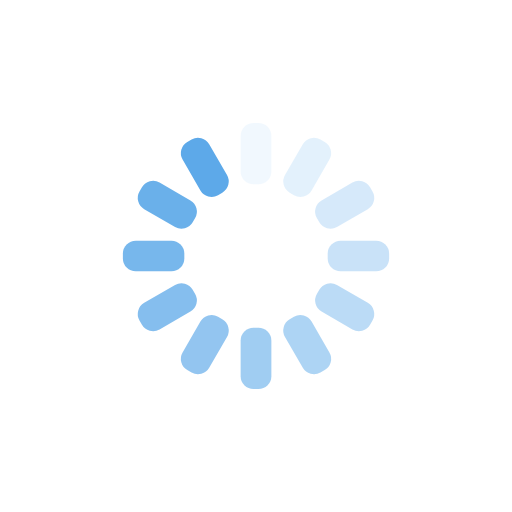
t = 0.00 s
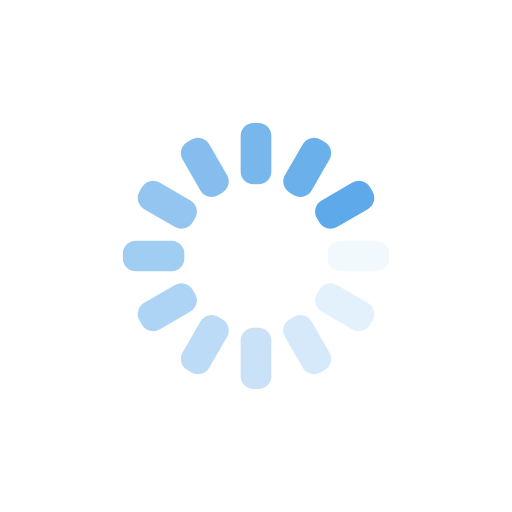
t = 0.25 s
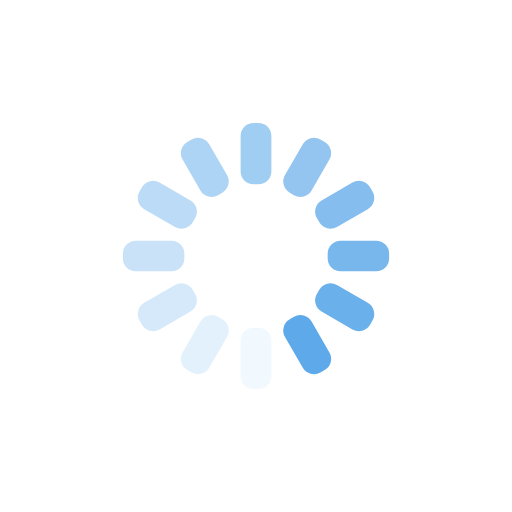
t = 0.50 s
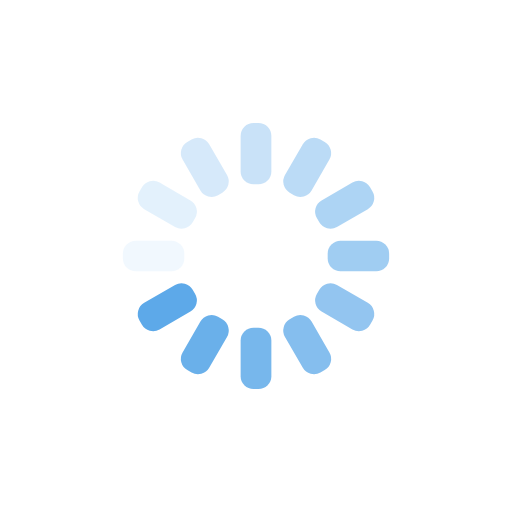
t = 0.75 s

The animated SVG that drew these frames (rendered in a browser with its animation timeline set to each time). Animation: 12 SMIL elements (animate=12); one cycle of 1.00 s, repeats indefinitely.

<svg xmlns="http://www.w3.org/2000/svg" xmlns:xlink="http://www.w3.org/1999/xlink" style="margin:auto;background:transparent;display:block;" width="200px" height="200px" viewBox="0 0 100 100" preserveAspectRatio="xMidYMid">
<g transform="rotate(0 50 50)">
  <rect x="47" y="24" rx="2.52" ry="2.52" width="6" height="12" fill="#5da9e9">
    <animate attributeName="opacity" values="1;0" keyTimes="0;1" dur="1s" begin="-0.9166666666666666s" repeatCount="indefinite"></animate>
  </rect>
</g><g transform="rotate(30 50 50)">
  <rect x="47" y="24" rx="2.52" ry="2.52" width="6" height="12" fill="#5da9e9">
    <animate attributeName="opacity" values="1;0" keyTimes="0;1" dur="1s" begin="-0.8333333333333334s" repeatCount="indefinite"></animate>
  </rect>
</g><g transform="rotate(60 50 50)">
  <rect x="47" y="24" rx="2.52" ry="2.52" width="6" height="12" fill="#5da9e9">
    <animate attributeName="opacity" values="1;0" keyTimes="0;1" dur="1s" begin="-0.75s" repeatCount="indefinite"></animate>
  </rect>
</g><g transform="rotate(90 50 50)">
  <rect x="47" y="24" rx="2.52" ry="2.52" width="6" height="12" fill="#5da9e9">
    <animate attributeName="opacity" values="1;0" keyTimes="0;1" dur="1s" begin="-0.6666666666666666s" repeatCount="indefinite"></animate>
  </rect>
</g><g transform="rotate(120 50 50)">
  <rect x="47" y="24" rx="2.52" ry="2.52" width="6" height="12" fill="#5da9e9">
    <animate attributeName="opacity" values="1;0" keyTimes="0;1" dur="1s" begin="-0.5833333333333334s" repeatCount="indefinite"></animate>
  </rect>
</g><g transform="rotate(150 50 50)">
  <rect x="47" y="24" rx="2.52" ry="2.52" width="6" height="12" fill="#5da9e9">
    <animate attributeName="opacity" values="1;0" keyTimes="0;1" dur="1s" begin="-0.5s" repeatCount="indefinite"></animate>
  </rect>
</g><g transform="rotate(180 50 50)">
  <rect x="47" y="24" rx="2.52" ry="2.52" width="6" height="12" fill="#5da9e9">
    <animate attributeName="opacity" values="1;0" keyTimes="0;1" dur="1s" begin="-0.4166666666666667s" repeatCount="indefinite"></animate>
  </rect>
</g><g transform="rotate(210 50 50)">
  <rect x="47" y="24" rx="2.52" ry="2.52" width="6" height="12" fill="#5da9e9">
    <animate attributeName="opacity" values="1;0" keyTimes="0;1" dur="1s" begin="-0.3333333333333333s" repeatCount="indefinite"></animate>
  </rect>
</g><g transform="rotate(240 50 50)">
  <rect x="47" y="24" rx="2.52" ry="2.52" width="6" height="12" fill="#5da9e9">
    <animate attributeName="opacity" values="1;0" keyTimes="0;1" dur="1s" begin="-0.25s" repeatCount="indefinite"></animate>
  </rect>
</g><g transform="rotate(270 50 50)">
  <rect x="47" y="24" rx="2.52" ry="2.52" width="6" height="12" fill="#5da9e9">
    <animate attributeName="opacity" values="1;0" keyTimes="0;1" dur="1s" begin="-0.16666666666666666s" repeatCount="indefinite"></animate>
  </rect>
</g><g transform="rotate(300 50 50)">
  <rect x="47" y="24" rx="2.52" ry="2.52" width="6" height="12" fill="#5da9e9">
    <animate attributeName="opacity" values="1;0" keyTimes="0;1" dur="1s" begin="-0.08333333333333333s" repeatCount="indefinite"></animate>
  </rect>
</g><g transform="rotate(330 50 50)">
  <rect x="47" y="24" rx="2.52" ry="2.52" width="6" height="12" fill="#5da9e9">
    <animate attributeName="opacity" values="1;0" keyTimes="0;1" dur="1s" begin="0s" repeatCount="indefinite"></animate>
  </rect>
</g>
</svg>
